Run: headless pygame with SDL's dummy video driver; simulated clock (each Clock.tick advances the game by its frame time, no real sleeping); random seed 0; keys injected as events and as key.get_pressed() state; no mouse input.
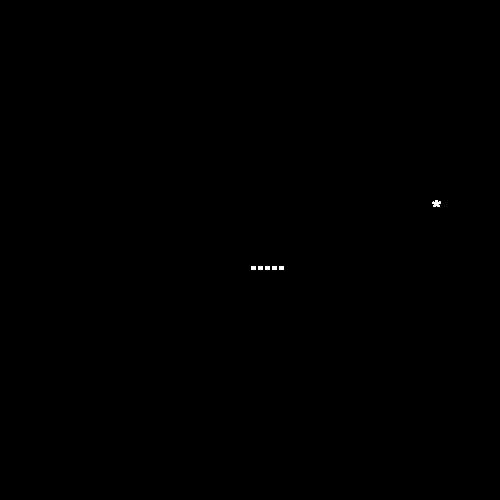
Frame 1 of 4 · flips 1–60 · no input
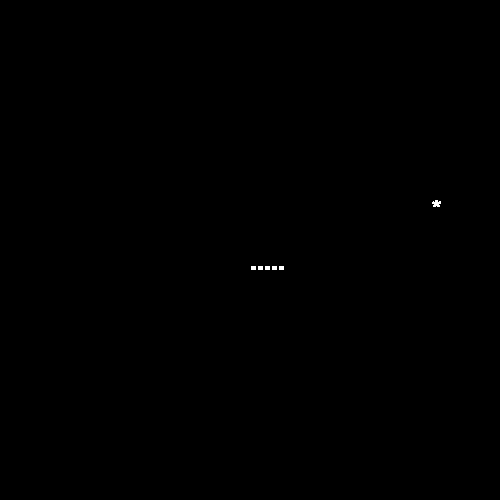
Frame 2 of 4 · flips 61–180 · tapped SPACE, RETURN · held RIGHT (→), D
Frame 3 of 4 · flips 181–300 · held DOWN (↓), S · screen unchanged from frame 2, image omitted
Frame 4 of 4 · flips 301–420 · held LEFT (←), A, UP (↑), W · screen unchanged from frame 3, image omitted

The pygame program that drew these frames:

import pygame
import random
import pygame.font

pygame.init()
font = pygame.font.Font(None, 36)
screen = pygame.display.set_mode((500,500))
pygame.display.set_caption("snake_game")


def text(breadth,length,snake_length,snake_breadth,points):
        text=font.render("*",10, (255, 255, 255))
        text_box = ((breadth,length))
        screen.blit(text,text_box)

        text_snake=font.render(points*".",10, (255, 255, 255))
        text_box_snake = ((snake_breadth,snake_length))
        screen.blit(text_snake,text_box_snake)


done = False
length=random.randint(0,499)
breadth=random.randint(0,499)
snake_length=250
snake_breadth=250
points=5


while not done:
        for event in pygame.event.get():
                if event.type == pygame.QUIT:
                        quit()
                        exit()
                                
        text(length,breadth,snake_length,snake_breadth,points)
        pygame.display.flip()
